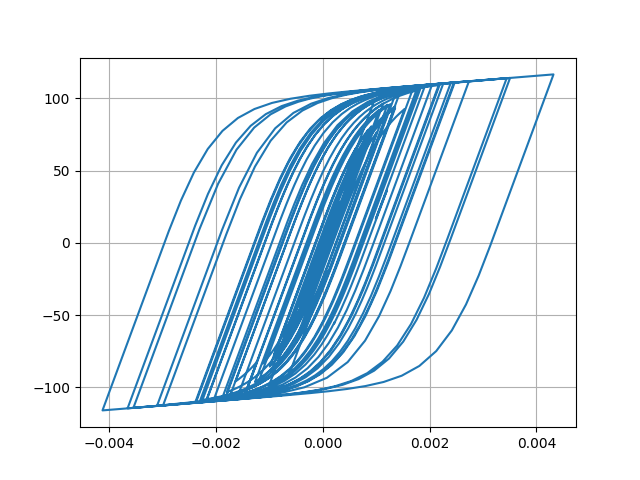

The table this chart was drawn from, first rows:
Desplacment, Force
0.0, 0.0
1.7619212644724503e-06, 0.1762
6.349113523881045e-06, 0.6349
1.2589772677576203e-05, 1.259
1.96608430937434e-05, 1.966
2.6990186471987456e-05, 2.698
3.41811464973783e-05, 3.417
4.1000770456802605e-05, 4.098
4.715509711895723e-05, 4.713
5.241846840210424e-05, 5.238
5.673484283658914e-05, 5.668
6.013183961018615e-05, 6.007
6.265921181184013e-05, 6.259
6.452069004752258e-05, 6.444
6.627184510061284e-05, 6.619
6.83967064282421e-05, 6.831
7.107376432525611e-05, 7.097
7.421480290792846e-05, 7.41
7.760791545474421e-05, 7.748
8.090362185656262e-05, 8.075
8.33803505093343e-05, 8.322
8.449383918547002e-05, 8.432
8.398347019191551e-05, 8.381
8.17960297238527e-05, 8.163
7.779457558762706e-05, 7.762
7.198704173324906e-05, 7.182
6.499387009896814e-05, 6.482
5.7488534392005625e-05, 5.732
5.020742042527706e-05, 5.004
4.355590290229814e-05, 4.339
3.73262193975018e-05, 3.716
3.109902345353768e-05, 3.093
2.4626185237605644e-05, 2.446
1.7587996975670957e-05, 1.742
9.332333001368931e-06, 0.9162
-8.521098590891615e-07, -0.1023
-1.3928581253607348e-05, -1.41
-3.044272051754207e-05, -3.061
-5.024663449995232e-05, -5.038
-7.263933827333581e-05, -7.27
-9.633524291627095e-05, -9.625
-0.0001201, -11.98
-0.0001431, -14.25
-0.0001646, -16.35
-0.0001831, -18.15
-0.0001975, -19.55
-0.0002073, -20.49
-0.0002128, -21.02
-0.0002162, -21.35
-0.0002196, -21.68
-0.0002247, -22.17
-0.0002317, -22.84
-0.0002402, -23.65
-0.0002492, -24.51
-0.0002585, -25.38
-0.0002678, -26.26
-0.0002768, -27.11
-0.0002851, -27.89
-0.0002925, -28.58
-0.000299, -29.18
... 2,941 more rows
